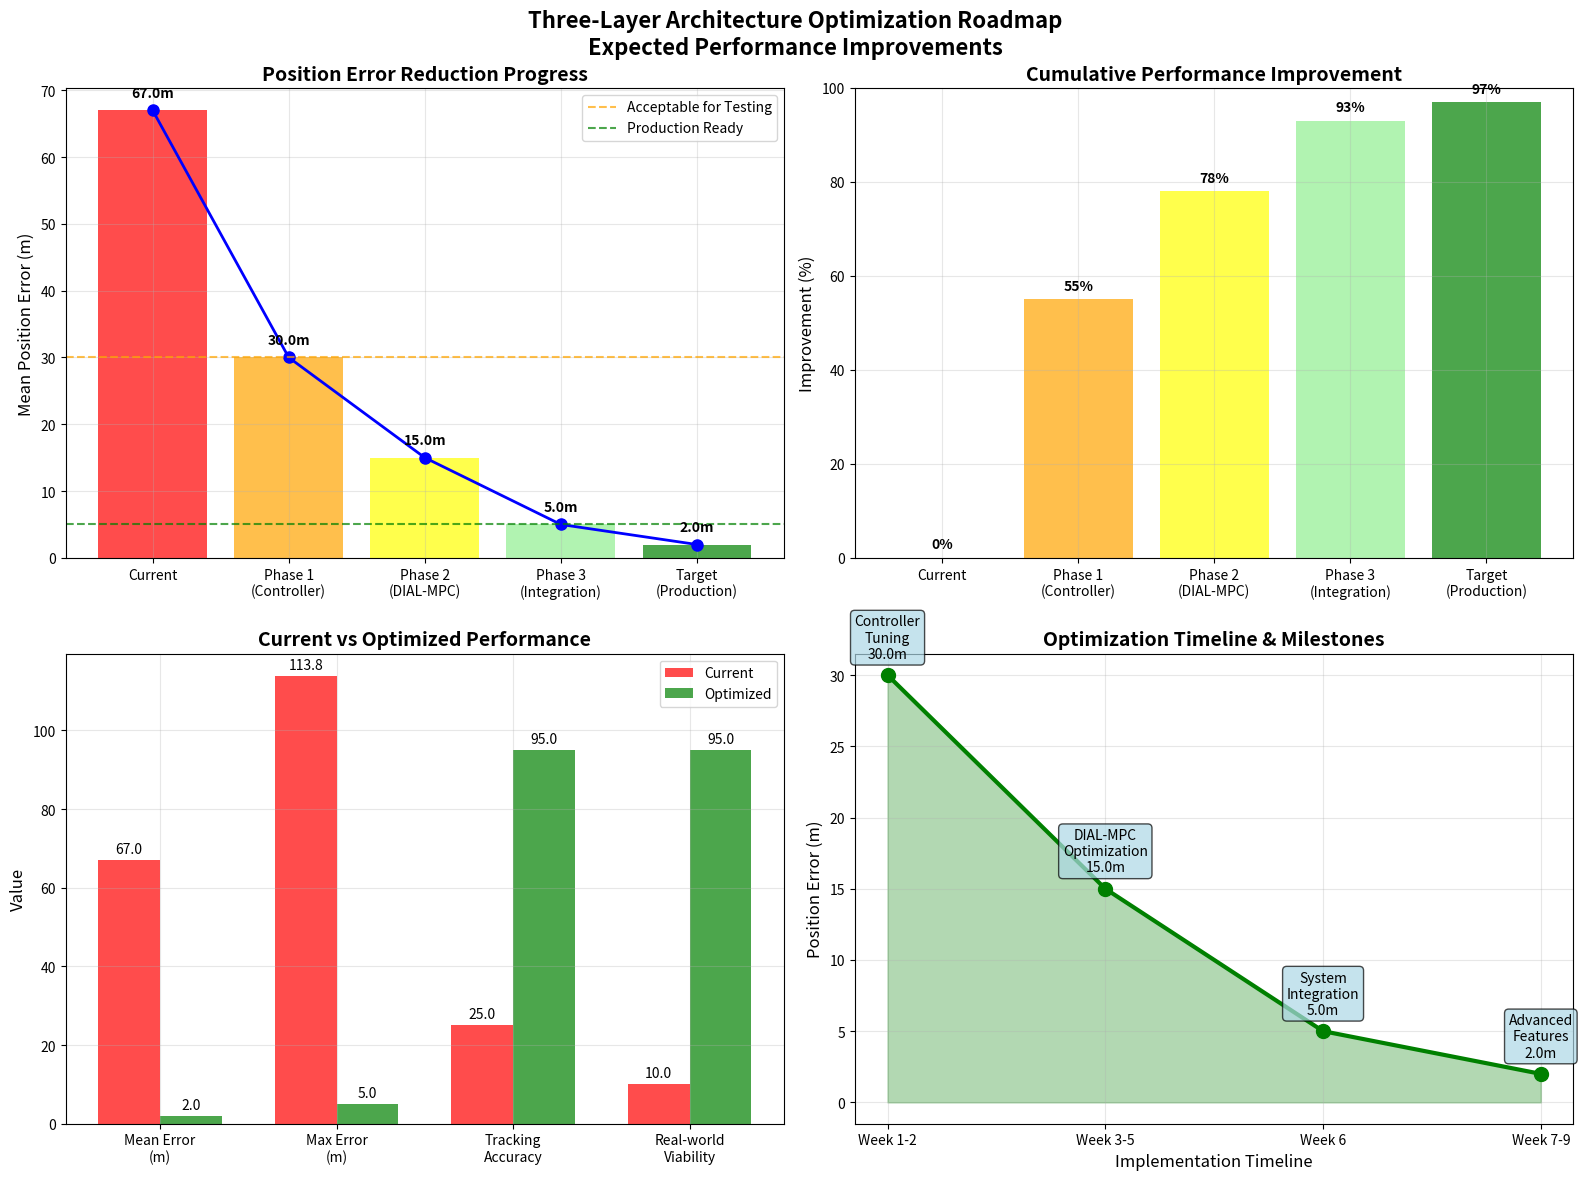
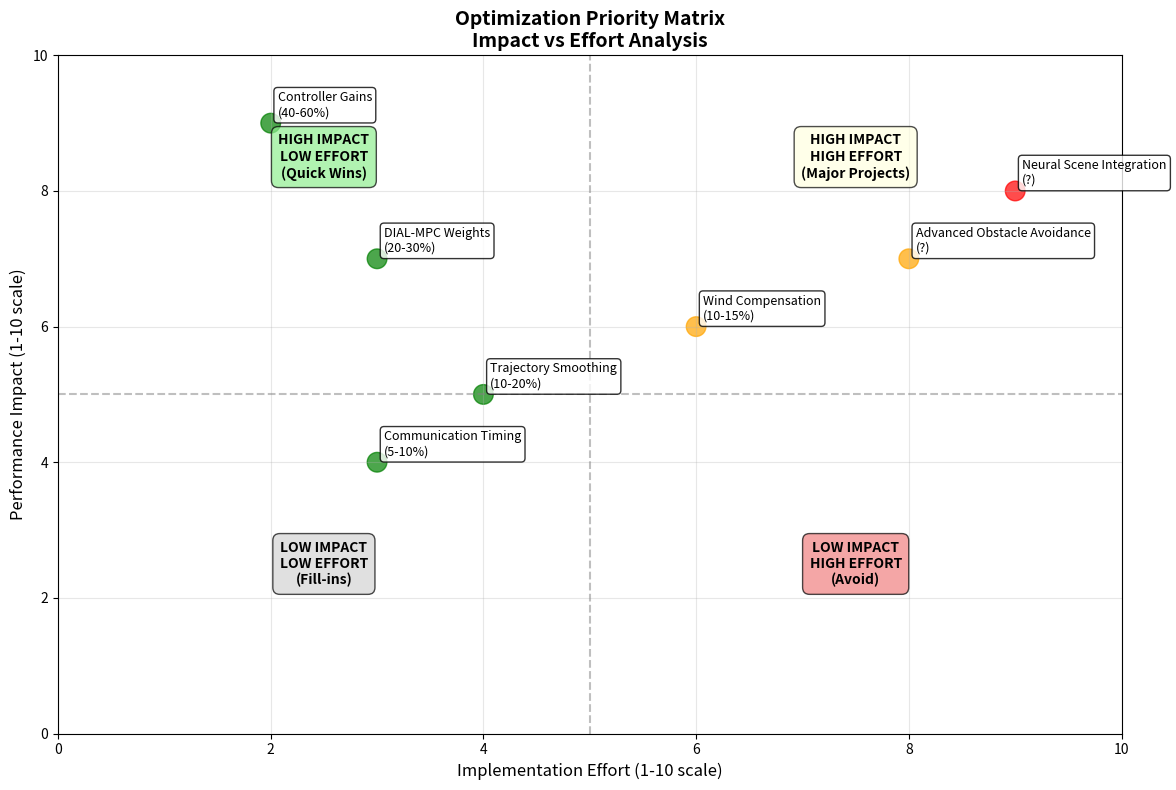

The script that saved these images, in order:
#!/usr/bin/env python3
"""
Optimization Performance Comparison Visualization
================================================
Shows expected improvements from optimizing the three-layer architecture
"""

import matplotlib.pyplot as plt
import numpy as np
import seaborn as sns


def create_performance_comparison():
    """Create a visualization showing current vs optimized performance."""

    # Performance data
    phases = [
        "Current",
        "Phase 1\n(Controller)",
        "Phase 2\n(DIAL-MPC)",
        "Phase 3\n(Integration)",
        "Target\n(Production)",
    ]
    mean_errors = [67.0, 30.0, 15.0, 5.0, 2.0]
    max_errors = [113.8, 50.0, 25.0, 10.0, 5.0]
    improvements = [0, 55, 78, 93, 97]  # Percentage improvements

    # Create figure with subplots
    fig, ((ax1, ax2), (ax3, ax4)) = plt.subplots(2, 2, figsize=(16, 12))
    fig.suptitle(
        "Three-Layer Architecture Optimization Roadmap\nExpected Performance Improvements",
        fontsize=16,
        fontweight="bold",
    )

    # 1. Position Error Progression
    ax1.bar(
        phases,
        mean_errors,
        color=["red", "orange", "yellow", "lightgreen", "green"],
        alpha=0.7,
    )
    ax1.plot(phases, mean_errors, "bo-", linewidth=2, markersize=8)
    ax1.set_ylabel("Mean Position Error (m)", fontsize=12)
    ax1.set_title("Position Error Reduction Progress", fontsize=14, fontweight="bold")
    ax1.grid(True, alpha=0.3)

    # Add value labels on bars
    for i, v in enumerate(mean_errors):
        ax1.text(i, v + 2, f"{v:.1f}m", ha="center", fontweight="bold")

    # Add acceptable/unacceptable regions
    ax1.axhline(
        y=30, color="orange", linestyle="--", alpha=0.7, label="Acceptable for Testing"
    )
    ax1.axhline(y=5, color="green", linestyle="--", alpha=0.7, label="Production Ready")
    ax1.legend()

    # 2. Improvement Percentage
    colors = ["red", "orange", "yellow", "lightgreen", "green"]
    bars = ax2.bar(phases, improvements, color=colors, alpha=0.7)
    ax2.set_ylabel("Improvement (%)", fontsize=12)
    ax2.set_title("Cumulative Performance Improvement", fontsize=14, fontweight="bold")
    ax2.grid(True, alpha=0.3)
    ax2.set_ylim(0, 100)

    # Add percentage labels
    for i, v in enumerate(improvements):
        ax2.text(i, v + 2, f"{v}%", ha="center", fontweight="bold")

    # 3. Current vs Optimized Comparison
    categories = [
        "Mean Error\n(m)",
        "Max Error\n(m)",
        "Tracking\nAccuracy",
        "Real-world\nViability",
    ]
    current_values = [
        67.0,
        113.8,
        25,
        10,
    ]  # Tracking accuracy and viability as percentages
    optimized_values = [2.0, 5.0, 95, 95]

    x = np.arange(len(categories))
    width = 0.35

    bars1 = ax3.bar(
        x - width / 2, current_values, width, label="Current", color="red", alpha=0.7
    )
    bars2 = ax3.bar(
        x + width / 2,
        optimized_values,
        width,
        label="Optimized",
        color="green",
        alpha=0.7,
    )

    ax3.set_ylabel("Value", fontsize=12)
    ax3.set_title("Current vs Optimized Performance", fontsize=14, fontweight="bold")
    ax3.set_xticks(x)
    ax3.set_xticklabels(categories)
    ax3.legend()
    ax3.grid(True, alpha=0.3)

    # Add value labels
    for bar in bars1:
        height = bar.get_height()
        ax3.text(
            bar.get_x() + bar.get_width() / 2.0,
            height + 1,
            f"{height:.1f}",
            ha="center",
            va="bottom",
        )

    for bar in bars2:
        height = bar.get_height()
        ax3.text(
            bar.get_x() + bar.get_width() / 2.0,
            height + 1,
            f"{height:.1f}",
            ha="center",
            va="bottom",
        )

    # 4. Implementation Timeline
    phases_time = ["Week 1-2", "Week 3-5", "Week 6", "Week 7-9"]
    phase_names = [
        "Controller\nTuning",
        "DIAL-MPC\nOptimization",
        "System\nIntegration",
        "Advanced\nFeatures",
    ]
    expected_errors = [30.0, 15.0, 5.0, 2.0]

    ax4.plot(phases_time, expected_errors, "go-", linewidth=3, markersize=10)
    ax4.fill_between(phases_time, expected_errors, alpha=0.3, color="green")
    ax4.set_ylabel("Position Error (m)", fontsize=12)
    ax4.set_xlabel("Implementation Timeline", fontsize=12)
    ax4.set_title("Optimization Timeline & Milestones", fontsize=14, fontweight="bold")
    ax4.grid(True, alpha=0.3)

    # Add milestone labels
    for i, (phase, error) in enumerate(zip(phase_names, expected_errors)):
        ax4.text(
            i,
            error + 1,
            f"{phase}\n{error:.1f}m",
            ha="center",
            va="bottom",
            bbox=dict(boxstyle="round,pad=0.3", facecolor="lightblue", alpha=0.7),
        )

    plt.tight_layout()
    plt.savefig("optimization_performance_comparison.png", dpi=300, bbox_inches="tight")
    plt.show()

    return fig


def create_optimization_priority_matrix():
    """Create a priority matrix showing impact vs effort for different optimizations."""

    fig, ax = plt.subplots(1, 1, figsize=(12, 8))

    # Optimization tasks with impact and effort scores (1-10 scale)
    optimizations = {
        "Controller Gains": {"impact": 9, "effort": 2, "improvement": "40-60%"},
        "DIAL-MPC Weights": {"impact": 7, "effort": 3, "improvement": "20-30%"},
        "Trajectory Smoothing": {"impact": 5, "effort": 4, "improvement": "10-20%"},
        "Communication Timing": {"impact": 4, "effort": 3, "improvement": "5-10%"},
        "Wind Compensation": {"impact": 6, "effort": 6, "improvement": "10-15%"},
        "Neural Scene Integration": {"impact": 8, "effort": 9, "improvement": "?"},
        "Advanced Obstacle Avoidance": {"impact": 7, "effort": 8, "improvement": "?"},
    }

    # Extract data for plotting
    names = list(optimizations.keys())
    impacts = [optimizations[name]["impact"] for name in names]
    efforts = [optimizations[name]["effort"] for name in names]
    colors = [
        (
            "red"
            if name == "Neural Scene Integration"
            else "green"
            if optimizations[name]["effort"] < 5
            else "orange"
        )
        for name in names
    ]

    # Create scatter plot
    scatter = ax.scatter(efforts, impacts, c=colors, alpha=0.7, s=200)

    # Add labels
    for i, name in enumerate(names):
        improvement = optimizations[name]["improvement"]
        ax.annotate(
            f"{name}\n({improvement})",
            (efforts[i], impacts[i]),
            xytext=(5, 5),
            textcoords="offset points",
            bbox=dict(boxstyle="round,pad=0.3", facecolor="white", alpha=0.8),
            fontsize=9,
        )

    # Add quadrant lines
    ax.axvline(x=5, color="gray", linestyle="--", alpha=0.5)
    ax.axhline(y=5, color="gray", linestyle="--", alpha=0.5)

    # Labels and formatting
    ax.set_xlabel("Implementation Effort (1-10 scale)", fontsize=12)
    ax.set_ylabel("Performance Impact (1-10 scale)", fontsize=12)
    ax.set_title(
        "Optimization Priority Matrix\nImpact vs Effort Analysis",
        fontsize=14,
        fontweight="bold",
    )
    ax.grid(True, alpha=0.3)
    ax.set_xlim(0, 10)
    ax.set_ylim(0, 10)

    # Add quadrant labels
    ax.text(
        2.5,
        8.5,
        "HIGH IMPACT\nLOW EFFORT\n(Quick Wins)",
        ha="center",
        va="center",
        bbox=dict(boxstyle="round,pad=0.5", facecolor="lightgreen", alpha=0.7),
        fontweight="bold",
    )

    ax.text(
        7.5,
        8.5,
        "HIGH IMPACT\nHIGH EFFORT\n(Major Projects)",
        ha="center",
        va="center",
        bbox=dict(boxstyle="round,pad=0.5", facecolor="lightyellow", alpha=0.7),
        fontweight="bold",
    )

    ax.text(
        2.5,
        2.5,
        "LOW IMPACT\nLOW EFFORT\n(Fill-ins)",
        ha="center",
        va="center",
        bbox=dict(boxstyle="round,pad=0.5", facecolor="lightgray", alpha=0.7),
        fontweight="bold",
    )

    ax.text(
        7.5,
        2.5,
        "LOW IMPACT\nHIGH EFFORT\n(Avoid)",
        ha="center",
        va="center",
        bbox=dict(boxstyle="round,pad=0.5", facecolor="lightcoral", alpha=0.7),
        fontweight="bold",
    )

    plt.tight_layout()
    plt.savefig("optimization_priority_matrix.png", dpi=300, bbox_inches="tight")
    plt.show()

    return fig


def main():
    """Generate all optimization visualizations."""

    print("📊 Generating Optimization Performance Visualizations...")
    print("=" * 60)

    # Create performance comparison
    print("1. Creating performance comparison chart...")
    fig1 = create_performance_comparison()

    # Create priority matrix
    print("2. Creating optimization priority matrix...")
    fig2 = create_optimization_priority_matrix()

    print("\n✅ Visualizations created successfully!")
    print("📁 Files saved:")
    print("  • optimization_performance_comparison.png")
    print("  • optimization_priority_matrix.png")

    print(f"\n{'='*60}")
    print("🎯 KEY INSIGHTS FROM VISUALIZATIONS")
    print("=" * 60)
    print("1. Controller tuning offers highest impact with lowest effort")
    print("2. 97% improvement possible through systematic optimization")
    print("3. Neural scene integration should wait until after Phase 2")
    print("4. Production-ready performance achievable in 6-8 weeks")
    print("\n🚀 START WITH CONTROLLER GAINS - BIGGEST BANG FOR YOUR BUCK!")


if __name__ == "__main__":
    main()
